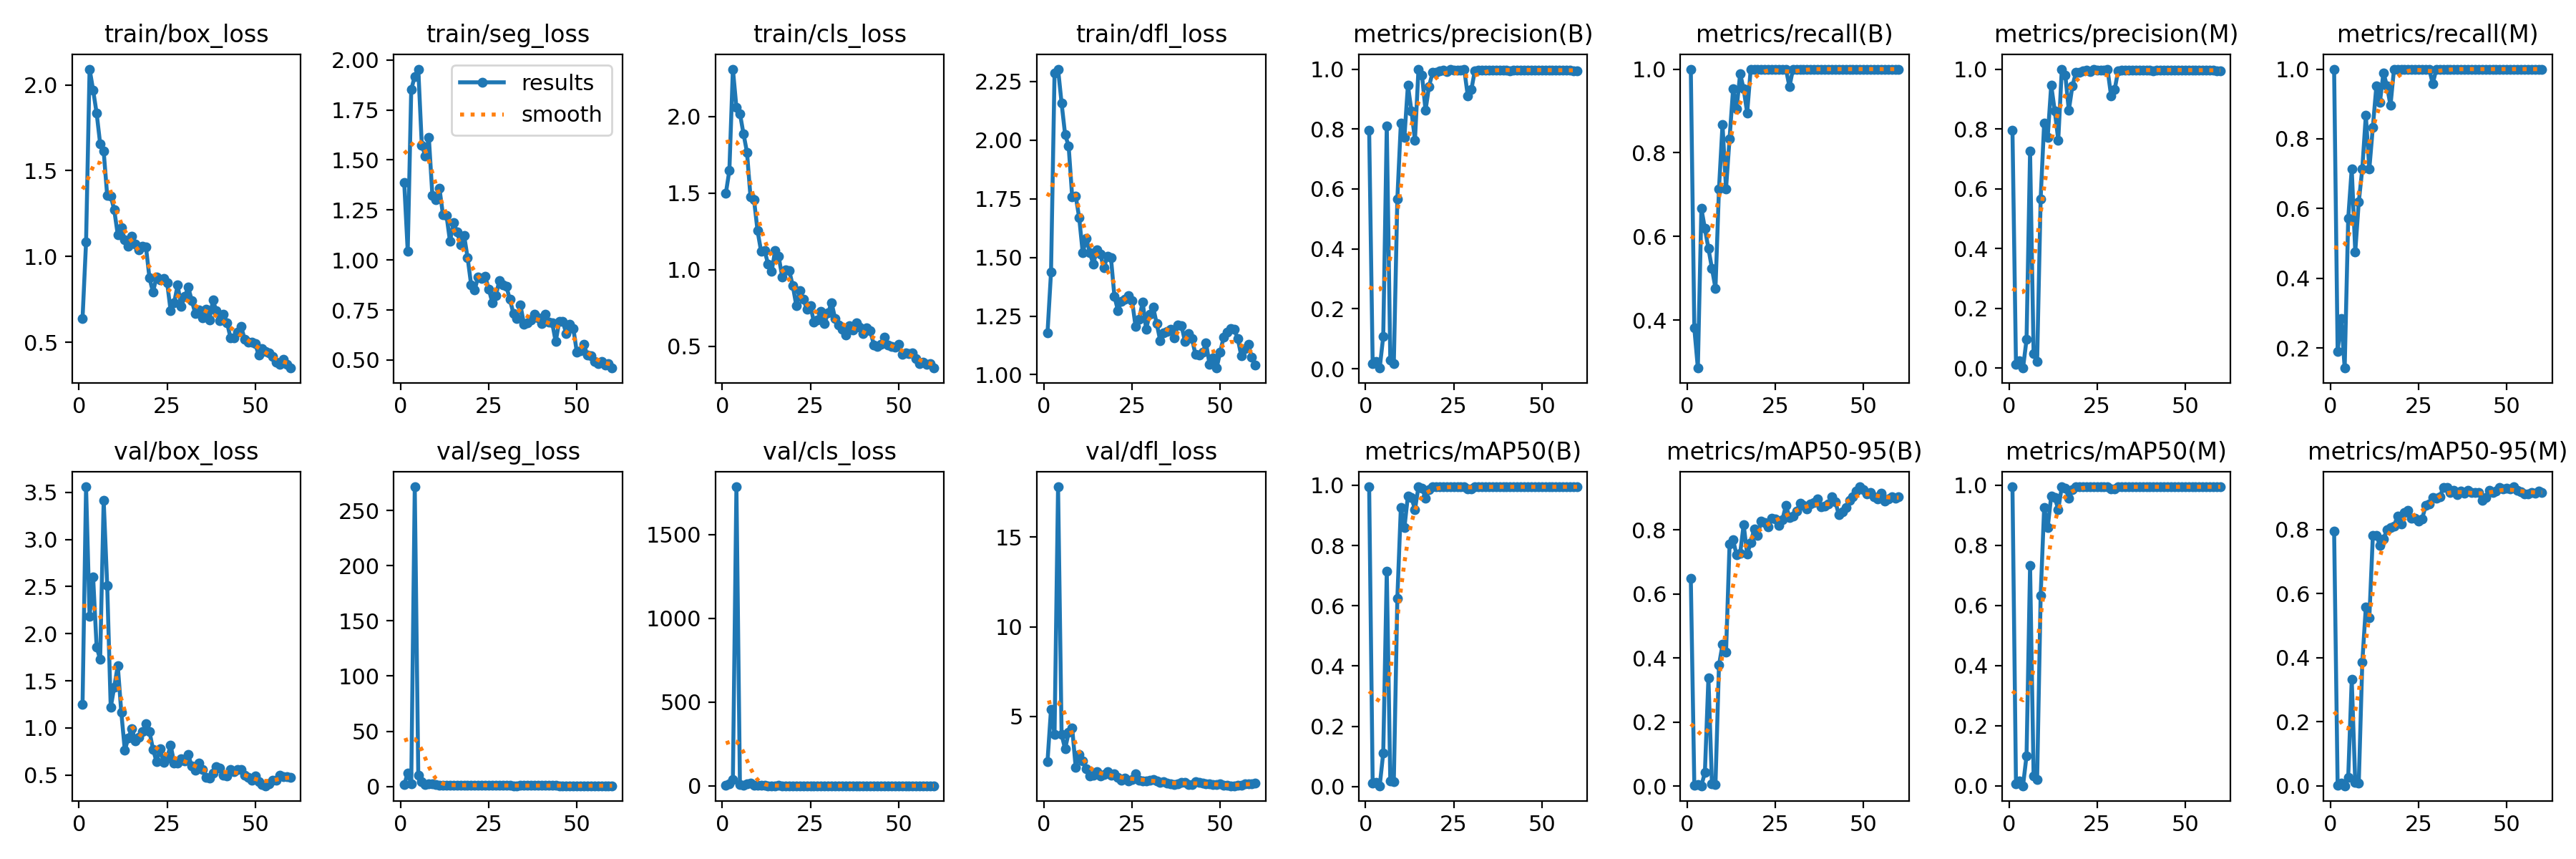

The file beside this chart, header and first rows:
epoch, train/box_loss, train/seg_loss, train/cls_loss, train/dfl_loss, metrics/precision(B), metrics/recall(B), metrics/mAP50(B), metrics/mAP50-95(B), metrics/precision(M), metrics/recall(M), metrics/mAP50(M), metrics/mAP50-95(M), val/box_loss, val/seg_loss, val/cls_loss, val/dfl_loss, lr/pg0, lr/pg1, lr/pg2
1, 0.6388, 1.389, 1.5, 1.178, 0.7959, 1, 0.995, 0.6474, 0.7959, 1, 0.995, 0.7955, 1.247, 1.522, 4.985, 2.497, 0.0006533, 0.0006533, 0.0006533
2, 1.083, 1.044, 1.648, 1.436, 0.01824, 0.381, 0.0115, 0.0024, 0.01406, 0.1905, 0.00699, 0.00195, 3.559, 12.23, 12.55, 5.411, 0.001298, 0.001298, 0.001298
3, 2.092, 1.851, 2.31, 2.287, 0.02367, 0.2857, 0.01457, 0.00556, 0.02367, 0.2857, 0.01521, 0.00809, 2.183, 2.215, 37.51, 4.005, 0.001921, 0.001921, 0.001921
4, 1.971, 1.918, 2.06, 2.303, 0.00234, 0.6667, 0.00242, 0.00106, 0.00051, 0.1429, 0.00028, 3e-05, 2.604, 271.4, 1784, 17.81, 0.001901, 0.001901, 0.001901
5, 1.835, 1.954, 2.02, 2.158, 0.1082, 0.619, 0.1113, 0.04249, 0.09591, 0.5714, 0.1006, 0.02629, 1.858, 10.28, 5.461, 4.005, 0.001901, 0.001901, 0.001901
6, 1.657, 1.573, 1.889, 2.024, 0.8108, 0.5714, 0.7145, 0.3377, 0.7251, 0.7143, 0.7322, 0.332, 1.728, 4.67, 3.654, 3.185, 0.001868, 0.001868, 0.001868
7, 1.614, 1.521, 1.768, 1.975, 0.03012, 0.5238, 0.01904, 0.00596, 0.04773, 0.4762, 0.03342, 0.00966, 3.418, 2.053, 9.762, 4.115, 0.001835, 0.001835, 0.001835
8, 1.355, 1.612, 1.476, 1.759, 0.01737, 0.4762, 0.01596, 0.0058, 0.02363, 0.619, 0.0217, 0.00891, 2.511, 2.551, 16.64, 4.373, 0.001802, 0.001802, 0.001802
9, 1.353, 1.323, 1.456, 1.763, 0.5665, 0.7143, 0.6245, 0.3775, 0.5665, 0.7143, 0.6319, 0.3854, 1.218, 2.499, 1.801, 2.167, 0.001769, 0.001769, 0.001769
10, 1.272, 1.302, 1.255, 1.669, 0.8199, 0.8673, 0.927, 0.4417, 0.8199, 0.8673, 0.927, 0.5568, 1.435, 2.049, 1.808, 2.869, 0.001736, 0.001736, 0.001736
11, 1.125, 1.359, 1.121, 1.52, 0.7719, 0.7143, 0.8585, 0.4171, 0.7719, 0.7143, 0.8585, 0.5252, 1.662, 1.246, 1.735, 2.528, 0.001703, 0.001703, 0.001703
12, 1.168, 1.226, 1.126, 1.581, 0.9459, 0.8338, 0.9647, 0.7552, 0.9459, 0.8338, 0.9647, 0.7812, 1.166, 1.156, 1.35, 2.103, 0.00167, 0.00167, 0.00167
13, 1.098, 1.223, 1.037, 1.522, 0.8609, 0.9524, 0.9591, 0.7685, 0.8609, 0.9524, 0.9591, 0.7817, 0.7631, 1.155, 0.9604, 1.681, 0.001637, 0.001637, 0.001637
14, 1.058, 1.093, 0.9903, 1.47, 0.7628, 0.9048, 0.9197, 0.7215, 0.7628, 0.9048, 0.9197, 0.7504, 0.8957, 1.1, 1.155, 1.733, 0.001604, 0.001604, 0.001604
15, 1.116, 1.188, 1.127, 1.533, 1, 0.9892, 0.995, 0.7259, 1, 0.9892, 0.995, 0.7694, 0.9927, 1.237, 1.032, 1.91, 0.001571, 0.001571, 0.001571
16, 1.073, 1.141, 1.086, 1.513, 0.9795, 0.9524, 0.9915, 0.8161, 0.9795, 0.9524, 0.9915, 0.7992, 0.8599, 1.2, 1.164, 1.684, 0.001538, 0.001538, 0.001538
17, 1.04, 1.077, 0.9545, 1.456, 0.8624, 0.8955, 0.9569, 0.7237, 0.8624, 0.8955, 0.9569, 0.8053, 0.9029, 1.077, 1.049, 1.778, 0.001505, 0.001505, 0.001505
18, 1.059, 1.123, 0.9977, 1.504, 0.9428, 1, 0.9864, 0.7598, 0.9428, 1, 0.9864, 0.8104, 0.9605, 1.164, 0.8404, 1.918, 0.001472, 0.001472, 0.001472
19, 1.056, 1.011, 0.9937, 1.5, 0.9882, 1, 0.995, 0.8028, 0.9882, 1, 0.995, 0.8416, 1.042, 1.132, 0.9667, 1.722, 0.001439, 0.001439, 0.001439
20, 0.8742, 0.8765, 0.8961, 1.333, 0.9892, 1, 0.995, 0.7819, 0.9892, 1, 0.995, 0.8175, 0.9607, 1.105, 0.8871, 1.808, 0.001406, 0.001406, 0.001406
21, 0.7916, 0.8508, 0.7669, 1.274, 0.9946, 1, 0.995, 0.8277, 0.9946, 1, 0.995, 0.8529, 0.774, 1.128, 0.6948, 1.623, 0.001373, 0.001373, 0.001373
22, 0.8821, 0.9152, 0.8658, 1.314, 0.9967, 1, 0.995, 0.8217, 0.9967, 1, 0.995, 0.8589, 0.6431, 1.055, 0.6049, 1.434, 0.00134, 0.00134, 0.00134
23, 0.8648, 0.9071, 0.8103, 1.322, 0.9908, 1, 0.995, 0.8093, 0.9908, 1, 0.995, 0.8355, 0.7754, 1.185, 0.7823, 1.554, 0.001307, 0.001307, 0.001307
24, 0.872, 0.9173, 0.7411, 1.337, 1, 0.9996, 0.995, 0.8364, 1, 0.9996, 0.995, 0.8347, 0.6371, 1.248, 0.749, 1.417, 0.001274, 0.001274, 0.001274
25, 0.8482, 0.8551, 0.7669, 1.317, 0.9963, 1, 0.995, 0.8341, 0.9963, 1, 0.995, 0.8249, 0.6815, 1.247, 0.7866, 1.486, 0.001241, 0.001241, 0.001241
26, 0.6841, 0.7876, 0.6579, 1.204, 0.9955, 1, 0.995, 0.8128, 0.9955, 1, 0.995, 0.8334, 0.8182, 1.046, 0.7672, 1.794, 0.001208, 0.001208, 0.001208
27, 0.7306, 0.821, 0.6725, 1.235, 0.9977, 1, 0.995, 0.832, 0.9977, 1, 0.995, 0.8742, 0.6299, 0.9936, 0.5896, 1.438, 0.001175, 0.001175, 0.001175
28, 0.8332, 0.8967, 0.7277, 1.311, 0.9984, 1, 0.995, 0.8759, 0.9984, 1, 0.995, 0.8798, 0.6284, 0.9738, 0.5941, 1.395, 0.001142, 0.001142, 0.001142
29, 0.7089, 0.8757, 0.6505, 1.194, 0.9095, 0.9579, 0.9891, 0.8381, 0.9095, 0.9579, 0.9891, 0.9001, 0.67, 0.9055, 0.9249, 1.415, 0.001109, 0.001109, 0.001109
30, 0.7657, 0.8683, 0.7185, 1.258, 0.9311, 1, 0.9886, 0.8426, 0.9311, 1, 0.9886, 0.8982, 0.6535, 0.83, 0.8762, 1.439, 0.001076, 0.001076, 0.001076
31, 0.8202, 0.8024, 0.7858, 1.287, 0.995, 1, 0.995, 0.858, 0.995, 1, 0.995, 0.901, 0.7164, 0.8774, 0.6291, 1.479, 0.001043, 0.001043, 0.001043
32, 0.7438, 0.7329, 0.6837, 1.218, 0.997, 1, 0.995, 0.8825, 0.997, 1, 0.995, 0.9312, 0.5945, 0.7829, 0.532, 1.4, 0.00101, 0.00101, 0.00101
33, 0.6666, 0.7082, 0.6409, 1.144, 0.9972, 1, 0.995, 0.877, 0.9972, 1, 0.995, 0.9302, 0.5513, 0.7533, 0.5097, 1.336, 0.000977, 0.000977, 0.000977
34, 0.6889, 0.7738, 0.6127, 1.179, 0.9954, 1, 0.995, 0.8645, 0.9954, 1, 0.995, 0.9148, 0.6241, 0.8208, 0.5431, 1.383, 0.000944, 0.000944, 0.000944
35, 0.6413, 0.6798, 0.5765, 1.184, 0.9971, 1, 0.995, 0.88, 0.9971, 1, 0.995, 0.9213, 0.5598, 0.8419, 0.5001, 1.308, 0.000911, 0.000911, 0.000911
36, 0.6928, 0.6874, 0.6343, 1.194, 0.9973, 1, 0.995, 0.8856, 0.9973, 1, 0.995, 0.9074, 0.4739, 0.8505, 0.4653, 1.247, 0.000878, 0.000878, 0.000878
37, 0.6303, 0.6998, 0.6058, 1.158, 0.9973, 1, 0.995, 0.8952, 0.9973, 1, 0.995, 0.9194, 0.4657, 0.8185, 0.4765, 1.207, 0.000845, 0.000845, 0.000845
38, 0.7445, 0.7296, 0.6531, 1.212, 0.9973, 1, 0.995, 0.8714, 0.9973, 1, 0.995, 0.9127, 0.5197, 0.8234, 0.5109, 1.235, 0.000812, 0.000812, 0.000812
39, 0.6823, 0.7127, 0.6262, 1.21, 0.9971, 1, 0.995, 0.8739, 0.9971, 1, 0.995, 0.921, 0.587, 0.8231, 0.5275, 1.338, 0.000779, 0.000779, 0.000779
40, 0.6235, 0.6826, 0.585, 1.143, 0.9966, 1, 0.995, 0.8816, 0.9966, 1, 0.995, 0.916, 0.5773, 0.8079, 0.5114, 1.324, 0.000746, 0.000746, 0.000746
41, 0.6634, 0.7292, 0.6207, 1.175, 0.9949, 1, 0.995, 0.9027, 0.9949, 1, 0.995, 0.9159, 0.4992, 0.7907, 0.5315, 1.193, 0.000713, 0.000713, 0.000713
42, 0.6148, 0.6908, 0.6005, 1.154, 0.9968, 1, 0.995, 0.8884, 0.9968, 1, 0.995, 0.9158, 0.492, 0.8032, 0.495, 1.217, 0.00068, 0.00068, 0.00068
43, 0.5258, 0.6868, 0.5114, 1.086, 0.9975, 1, 0.995, 0.8476, 0.9975, 1, 0.995, 0.8915, 0.5551, 0.8345, 0.5211, 1.351, 0.000647, 0.000647, 0.000647
44, 0.5261, 0.5916, 0.5001, 1.084, 0.9975, 1, 0.995, 0.8564, 0.9975, 1, 0.995, 0.9001, 0.5341, 0.799, 0.517, 1.333, 0.000614, 0.000614, 0.000614
45, 0.5603, 0.6925, 0.5153, 1.094, 0.9975, 1, 0.995, 0.87, 0.9975, 1, 0.995, 0.9227, 0.5624, 0.72, 0.5297, 1.27, 0.000581, 0.000581, 0.000581
46, 0.594, 0.693, 0.5586, 1.135, 0.9974, 1, 0.995, 0.8912, 0.9974, 1, 0.995, 0.9142, 0.559, 0.714, 0.5367, 1.261, 0.000548, 0.000548, 0.000548
47, 0.5177, 0.6315, 0.5113, 1.044, 0.9974, 1, 0.995, 0.9028, 0.9974, 1, 0.995, 0.9204, 0.5, 0.7432, 0.493, 1.232, 0.000515, 0.000515, 0.000515
48, 0.5, 0.6773, 0.5016, 1.072, 0.9971, 1, 0.995, 0.9199, 0.9971, 1, 0.995, 0.9307, 0.4755, 0.7583, 0.4611, 1.227, 0.000482, 0.000482, 0.000482
49, 0.4997, 0.6591, 0.4947, 1.028, 0.9969, 1, 0.995, 0.9341, 0.9969, 1, 0.995, 0.9253, 0.4435, 0.7214, 0.4503, 1.192, 0.000449, 0.000449, 0.000449
50, 0.4914, 0.539, 0.5153, 1.096, 0.9974, 1, 0.995, 0.9248, 0.9974, 1, 0.995, 0.9283, 0.4907, 0.6763, 0.4793, 1.25, 0.000416, 0.000416, 0.000416
51, 0.4245, 0.5448, 0.4505, 1.16, 0.9971, 1, 0.995, 0.912, 0.9971, 1, 0.995, 0.9265, 0.4298, 0.6967, 0.4514, 1.177, 0.000383, 0.000383, 0.000383
52, 0.4621, 0.5772, 0.4569, 1.18, 0.9958, 1, 0.995, 0.9173, 0.9958, 1, 0.995, 0.9328, 0.3983, 0.6971, 0.4679, 1.154, 0.00035, 0.00035, 0.00035
53, 0.4454, 0.5234, 0.4554, 1.197, 0.9957, 1, 0.995, 0.9022, 0.9957, 1, 0.995, 0.9208, 0.3866, 0.6965, 0.4554, 1.142, 0.000317, 0.000317, 0.000317
54, 0.4369, 0.5202, 0.4556, 1.194, 0.9963, 1, 0.995, 0.8956, 0.9963, 1, 0.995, 0.9169, 0.4036, 0.6896, 0.418, 1.148, 0.000284, 0.000284, 0.000284
55, 0.417, 0.4931, 0.4192, 1.153, 0.9965, 1, 0.995, 0.9145, 0.9965, 1, 0.995, 0.9113, 0.4486, 0.7018, 0.4444, 1.184, 0.000251, 0.000251, 0.000251
56, 0.3848, 0.4827, 0.3885, 1.081, 0.9967, 1, 0.995, 0.8897, 0.9967, 1, 0.995, 0.9117, 0.4422, 0.6968, 0.4682, 1.179, 0.000218, 0.000218, 0.000218
57, 0.3703, 0.4945, 0.3952, 1.113, 0.997, 1, 0.995, 0.8959, 0.997, 1, 0.995, 0.9144, 0.4983, 0.6958, 0.4691, 1.24, 0.000185, 0.000185, 0.000185
58, 0.4018, 0.4744, 0.3833, 1.128, 0.997, 1, 0.995, 0.903, 0.997, 1, 0.995, 0.9139, 0.484, 0.7046, 0.4577, 1.235, 0.000152, 0.000152, 0.000152
59, 0.3694, 0.4814, 0.387, 1.075, 0.9947, 1, 0.995, 0.8986, 0.9947, 1, 0.995, 0.9199, 0.4793, 0.7192, 0.4723, 1.256, 0.000119, 0.000119, 0.000119
60, 0.3494, 0.46, 0.3589, 1.041, 0.9944, 1, 0.995, 0.9034, 0.9944, 1, 0.995, 0.9143, 0.4763, 0.7225, 0.4626, 1.275, 8.6e-05, 8.6e-05, 8.6e-05
